Dataset: dataset (GitHub, hanamant1828-max/FakecurrenyDetection). Classes: fake currency, genuine currency.

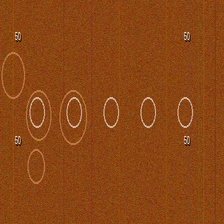
Label: genuine currency

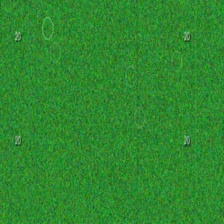
Label: fake currency

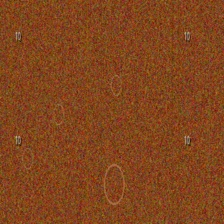
Label: fake currency

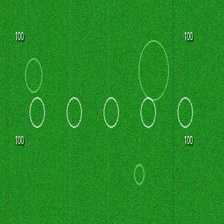
Label: genuine currency

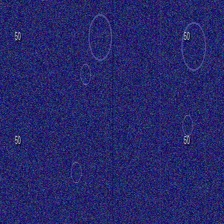
Label: fake currency

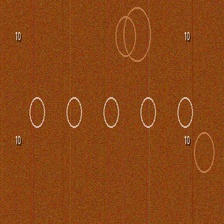
Label: genuine currency
